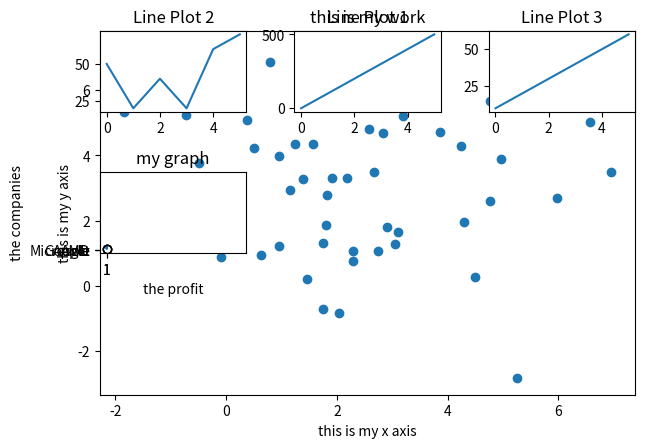

Python code for this plot:
#!/usr/bin/env python
# coding: utf-8

# Q1: What is Matplotlib? Why is it used? Name five plots that can be plotted using the Pyplot module of
# Matplotlib.

# Matplotlib is a popular Python library used for data visualization. It provides tools to create static, interactive, and animated visualizations in Python. Its flexibility and wide range of features make it a preferred choice for creating high-quality graphs and plots.it is mainly used to creaate the visualization and to analyze the data using the there are many plots that can be used creating this
# scatterplot
# bargraph
# histograph
# pie chart
# line graph

# Q2: What is a scatter plot? Use the following code to generate data for x and y. Using this generated data
# plot a scatter plot.
# import numpy as np
# np.random.seed(3)
# x = 3 + np.random.normal(0, 2, 50)
# y = 3 + np.random.normal(0, 2, len(x))
# Note: Also add title, xlabel, and ylabel to the plot.

# In[1]:


import matplotlib.pyplot as plt
import numpy as np


# A scatterplot is a type of data visualization used to represent the relationship between two variables. Each point in the scatterplot represents a single observation in the dataset, with its position determined by the values of the two variables.

# In[10]:


import matplotlib.pyplot as plt
np.random.seed(3)
plt.title("this is my work")
x = 3 + np.random.normal(0, 2, 50)
y = 3 + np.random.normal(0, 2, len(x))
plt.xlabel("this is my x axis")
plt.ylabel("this is my y axis")
plt.scatter(x,y)


# Q3: Why is the subplot() function used? Draw four line plots using the subplot() function.
# Use the following data:
# import numpy as np
# For line 1: x = np.array([0, 1, 2, 3, 4, 5]) and y = np.array([0, 100, 200, 300, 400, 500])
# For line 2: x = np.array([0, 1, 2, 3, 4, 5]) and y = np.array([50, 20, 40, 20, 60, 70])
# For line 3: x = np.array([0, 1, 2, 3, 4, 5]) and y = np.array([10, 20, 30, 40, 50, 60])
# For line 4: x = np.array([0, 1, 2, 3, 4, 5]) and y = np.array([200, 350, 250, 550, 450, 150])

# In[19]:


import numpy as np
import matplotlib.pyplot as plt


x1 = np.array([0, 1, 2, 3, 4, 5])
y1 = np.array([0, 100, 200, 300, 400, 500])

x2 = np.array([0, 1, 2, 3, 4, 5])
y2 = np.array([50, 20, 40, 20, 60, 70])

x3 = np.array([0, 1, 2, 3, 4, 5])
y3 = np.array([10, 20, 30, 40, 50, 60])

x4 = np.array([0, 1, 2, 3, 4, 5])
y4 = np.array([200, 350, 250, 550, 450, 150])

plt.subplot(3, 3, 2)
plt.plot(x1, y1)
plt.title('Line Plot 1')

plt.subplot(3, 3, 1)
plt.plot(x2, y2)
plt.title('Line Plot 2')

plt.subplot(3, 3, 3)
plt.plot(x3, y3)
plt.title('Line Plot 3')

plt.subplot(3, 3, 4)
plt.plot(x4, y4)
plt.title('Line Plot 4')

plt.tight_layout()

plt.show()


# Q4: What is a bar plot? Why is it used? Using the following data plot a bar plot and a horizontal bar plot.
# import numpy as np
# company = np.array(["Apple", "Microsoft", "Google", "AMD"])
# profit = np.array([3000, 8000, 1000, 10000])

# In[30]:


plt.title("this is graphs")
company = np.array(["Apple", "Microsoft", "Google", "AMD"])
profit = np.array([3000, 8000, 1000, 10000])
plt.xlabel("the companies")
plt.ylabel("the profit")
plt.bar(company,profit)


# In[28]:


plt.title("my graph")
company = np.array(["Apple", "Microsoft", "Google", "AMD"])
profit = np.array([3000, 8000, 1000, 10000])
plt.xlabel("the profit")
plt.ylabel("the companies")
plt.barh(company,profit)


# Q5: What is a box plot? Why is it used? Using the following data plot a box plot.
# box1 = np.random.normal(100, 10, 200)
# box2 = np.random.normal(90, 20, 200)

# In[34]:


box1 = np.random.normal(100, 10, 200)
box2 = np.random.normal(90, 20, 200)
plt.boxplot(box2)


# In[33]:


box1 = np.random.normal(100, 10, 200)
box2 = np.random.normal(90, 20, 200)
plt.boxplot(box1)


# In[ ]:




